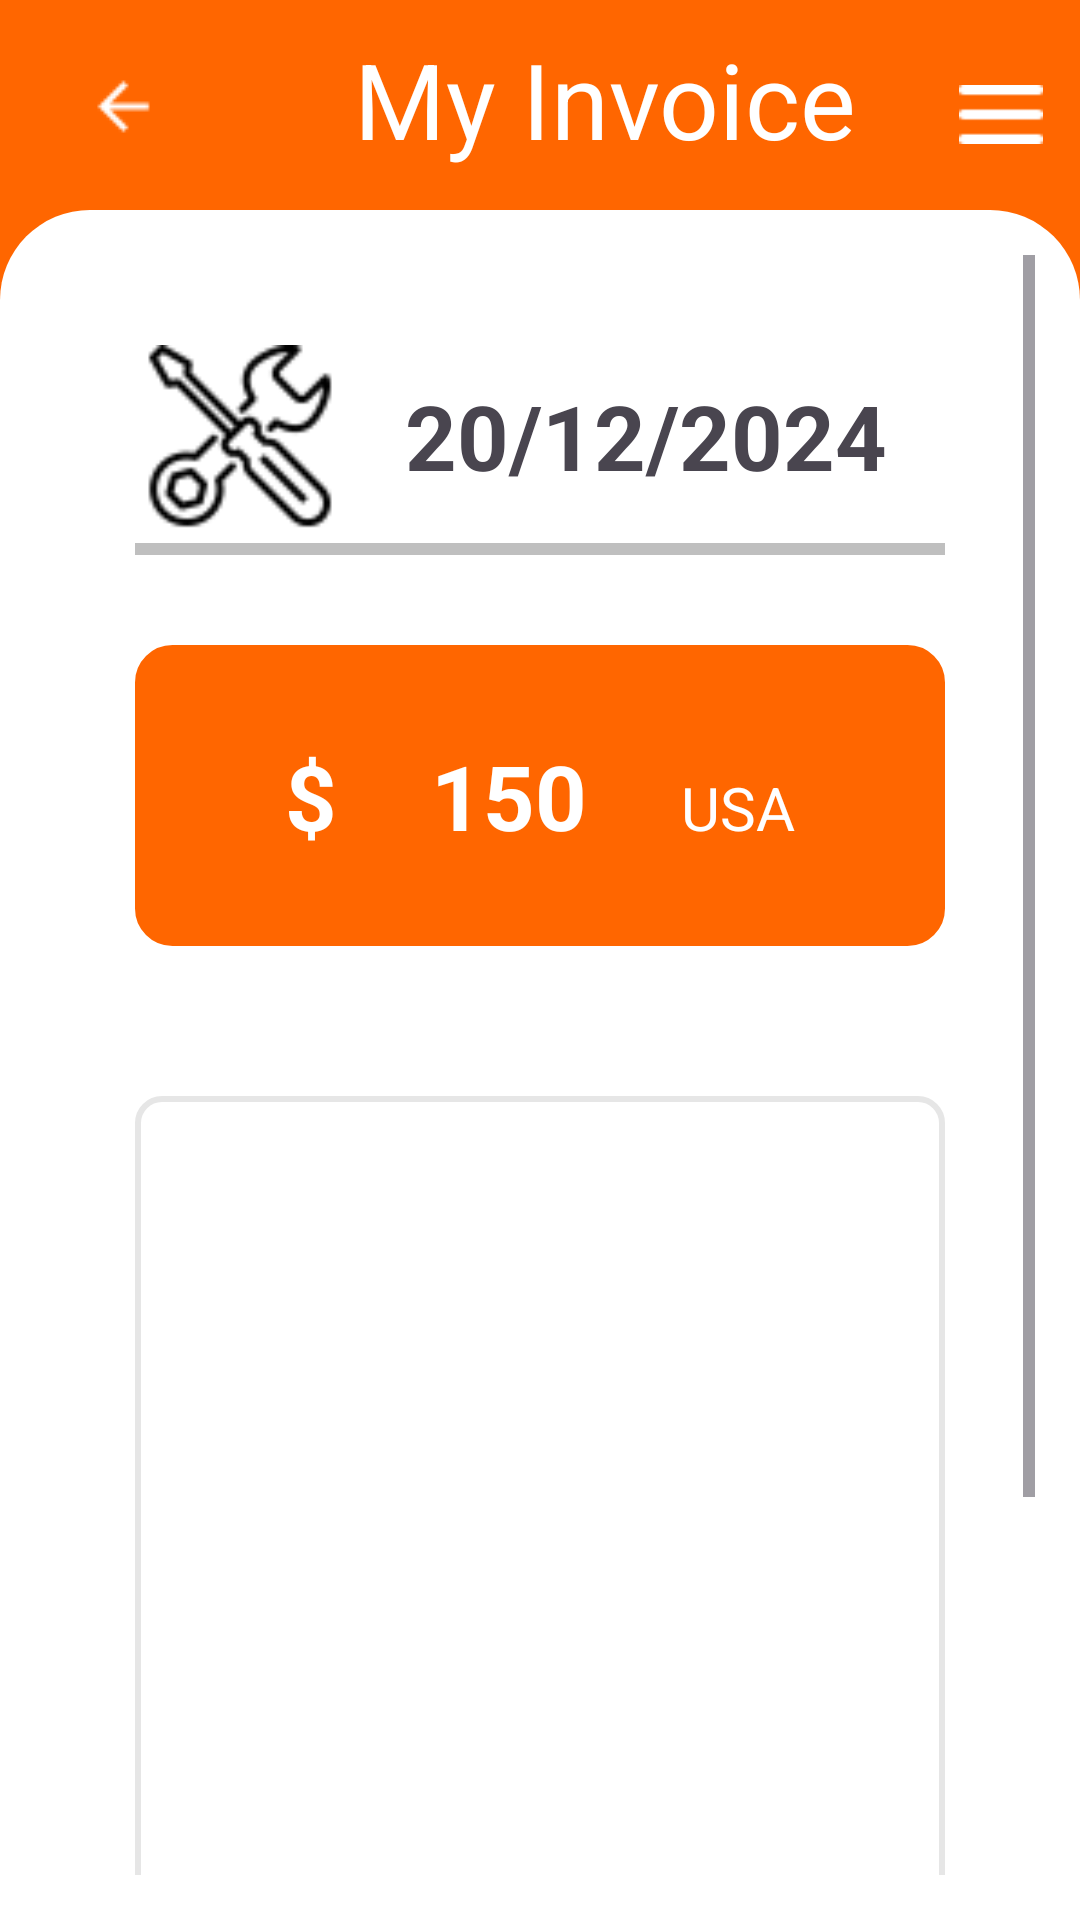

Android layout source for this screen:
<!-- AndroidManifest.xml: application theme Theme.GarageKo -->
<!-- res/layout/activity_invoice_details.xml -->
<?xml version="1.0" encoding="utf-8"?>
<androidx.drawerlayout.widget.DrawerLayout
    xmlns:android="http://schemas.android.com/apk/res/android"
    xmlns:app="http://schemas.android.com/apk/res-auto"
    xmlns:tools="http://schemas.android.com/tools"
    android:id="@+id/drawer_layout"
    android:layout_width="match_parent"
    android:layout_height="match_parent">

    <androidx.constraintlayout.widget.ConstraintLayout
        android:id="@+id/main"
        android:layout_width="match_parent"
        android:layout_height="match_parent"
        android:background="@color/mainColor"
        tools:context=".InvoiceDetailsActivity">

    <ImageView
        android:id="@+id/imageView"
        android:layout_width="28dp"
        android:layout_height="25dp"
        android:src="@drawable/menu_icon"
        app:layout_constraintBottom_toTopOf="@+id/scrollView2"
        app:layout_constraintEnd_toEndOf="parent"
        app:layout_constraintHorizontal_bias="0.731"
        app:layout_constraintStart_toEndOf="@+id/textView"
        app:layout_constraintTop_toTopOf="parent"
        app:layout_constraintVertical_bias="0.571"
        tools:ignore="MissingConstraints" />

        <ImageButton
            android:id="@+id/imageButtonBack"
            android:layout_width="50dp"
            android:layout_height="45dp"
            android:layout_marginStart="16dp"
            android:layout_marginBottom="12dp"
            android:background="@android:color/transparent"
            android:src="@drawable/arrow_back"
            app:layout_constraintBottom_toTopOf="@+id/scrollView2"
            app:layout_constraintStart_toStartOf="parent"
            tools:ignore="MissingConstraints" />

    <TextView
        android:id="@+id/textView"
        android:layout_width="wrap_content"
        android:layout_height="wrap_content"
        android:layout_marginStart="52dp"
        android:text="My Invoice"
        android:textAlignment="center"
        android:textColor="@color/white"
        android:textSize="35dp"
        app:layout_constraintBottom_toTopOf="@+id/scrollView2"
        app:layout_constraintStart_toEndOf="@+id/imageButtonBack"
        app:layout_constraintTop_toTopOf="parent"
        app:layout_constraintVertical_bias="0.421"
        tools:ignore="MissingConstraints" />

    <ScrollView
        android:id="@+id/scrollView2"
        android:layout_width="match_parent"
        android:layout_height="match_parent"
        android:background="@drawable/top_rounded_corners"
        android:padding="15dp"
        android:layout_marginTop="70dp"
        tools:ignore="MissingConstraints"
        tools:layout_editor_absoluteX="0dp"
        tools:layout_editor_absoluteY="70dp">

        <RelativeLayout
            android:layout_width="match_parent"
            android:layout_height="match_parent"
            android:background="@drawable/top_rounded_corners"
            android:padding="30dp">

            <ImageView
                android:id="@+id/imageView3"
                android:layout_width="70dp"
                android:layout_height="70dp"
                android:layout_alignParentStart="true"
                android:layout_alignParentTop="true"
                android:src="@drawable/tools"/>

            <TextView
                android:id="@+id/Idate"
                android:layout_width="wrap_content"
                android:layout_height="wrap_content"
                android:layout_alignParentTop="true"
                android:layout_alignParentEnd="true"
                android:layout_marginStart="20dp"
                android:layout_marginTop="10dp"
                android:layout_toEndOf="@+id/imageView3"
                android:text="20/12/2024"
                android:textSize="30dp"
                android:textStyle="bold" />

            <View
                android:layout_width="match_parent"
                android:layout_height="4dp"
                android:layout_above="@+id/linearLayout"
                android:layout_marginBottom="0dp"
                android:background="@color/zinc_200" />

            <LinearLayout
                android:id="@+id/linearLayout"
                android:layout_width="wrap_content"
                android:layout_height="wrap_content"
                android:layout_below="@+id/imageView3"
                android:layout_alignParentStart="true"
                android:layout_alignParentEnd="true"
                android:layout_marginTop="30dp"
                android:background="@drawable/rounded_edittext"
                android:backgroundTint="@color/mainColor"
                android:paddingHorizontal="50dp"
                android:paddingVertical="30dp">

                <TextView
                    android:layout_width="wrap_content"
                    android:layout_height="wrap_content"
                    android:layout_marginRight="30dp"
                    android:text="$"
                    android:textColor="@color/white"
                    android:textSize="30dp"
                    android:textStyle="bold" />

                <TextView
                    android:id="@+id/Iprice"
                    android:layout_width="wrap_content"
                    android:layout_height="wrap_content"
                    android:layout_weight="1"
                    android:text="150"
                    android:textAlignment="center"
                    android:textColor="@color/white"
                    android:textSize="30dp"
                    android:textStyle="bold" />

                <TextView
                    android:layout_width="wrap_content"
                    android:layout_height="wrap_content"
                    android:layout_marginLeft="30dp"
                    android:text="USA"
                    android:textColor="@color/white"
                    android:textSize="20dp" />

            </LinearLayout>

            <androidx.recyclerview.widget.RecyclerView xmlns:android="http://schemas.android.com/apk/res/android"
                android:id="@+id/service_recycler"
                android:layout_width="match_parent"
                android:layout_height="300dp"
                android:layout_below="@+id/linearLayout"
                android:layout_alignParentStart="true"
                android:layout_alignParentEnd="true"
                android:layout_marginTop="50dp"
                android:scrollbars="vertical"
                android:background="@drawable/recycler_border"/>

            <Button
                android:id="@+id/leaveFeedback"
                android:layout_width="match_parent"
                android:layout_height="wrap_content"
                android:layout_below="@+id/service_recycler"
                android:layout_alignParentStart="true"
                android:layout_alignParentEnd="true"
                android:layout_alignParentBottom="true"
                android:layout_marginTop="70dp"
                android:backgroundTint="@color/mainColor"
                android:text="Leave a Feedback"
                android:textSize="20dp"
                android:textStyle="bold" />

        </RelativeLayout>

    </ScrollView>
    </androidx.constraintlayout.widget.ConstraintLayout>


<include
    layout="@layout/side_menu" />
</androidx.drawerlayout.widget.DrawerLayout>
<!-- res/layout/side_menu.xml (included above) -->
<?xml version="1.0" encoding="utf-8"?>
<LinearLayout
    xmlns:android="http://schemas.android.com/apk/res/android"
    android:id="@+id/navigation_menu"
    android:layout_width="240dp"
    android:layout_height="match_parent"
    android:layout_gravity="end"
    android:orientation="vertical"
    android:background="@color/white">

    <de.hdodenhof.circleimageview.CircleImageView
        android:id="@+id/userImage"
        android:layout_width="120dp"
        android:layout_height="120dp"
        android:layout_gravity="center"
        android:layout_marginTop="50dp"
        android:background="@drawable/profile_image_background"
        android:src="@drawable/user_image" />

    <TextView
        android:id="@+id/userName"
        android:layout_width="match_parent"
        android:layout_height="wrap_content"
        android:padding="16dp"
        android:layout_marginTop="20dp"
        android:textStyle="bold"
        android:textAlignment="center"
        android:text="Worood Assi"
        android:textSize="25dp" />

    <View
        android:layout_width="match_parent"
        android:layout_height="2dp"
        android:layout_marginHorizontal="5dp"
        android:background="@color/zinc_200"/>

    <TextView
        android:id="@+id/menu_item_1"
        android:layout_width="match_parent"
        android:layout_height="wrap_content"
        android:padding="16dp"
        android:layout_marginTop="20dp"
        android:textStyle="bold"
        android:textAlignment="center"
        android:text="My Profile"
        android:textSize="22sp" />

    <TextView
        android:id="@+id/menu_item_2"
        android:layout_width="match_parent"
        android:layout_height="wrap_content"
        android:padding="16dp"
        android:layout_marginTop="20dp"
        android:textStyle="bold"
        android:textAlignment="center"
        android:text="Logout"
        android:background="@color/mainColor"
        android:textSize="22sp" />
</LinearLayout>
<!-- resources referenced by this layout -->
<resources>
  <color name="mainColor">#FF6600</color>
  <color name="white">#FFFFFFFF</color>
  <color name="zinc_200">#BFBFBF</color>
  <!-- drawable arrow_back: png bitmap (drawable, 233 bytes) -->
  <!-- drawable menu_icon: png bitmap (drawable, 196 bytes) -->
  <!-- drawable profile_image_background (drawable) -->
  <shape xmlns:android="http://schemas.android.com/apk/res/android">
      <solid android:color="#FF6600" /> 
      <corners android:radius="150dp" /> 
      <size android:width="200dp" android:height="200dp" /> 
  </shape>
  <!-- drawable recycler_border (drawable) -->
  <shape xmlns:android="http://schemas.android.com/apk/res/android"
      android:shape="rectangle">
  
      
      <solid android:color="#FFFFFF" /> 
  
      
      <stroke
          android:width="2dp"
          android:color="#E6E6E6" /> 
  
      
      <corners android:radius="8dp" />
  </shape>
  <!-- drawable rounded_edittext (drawable) -->
  <shape xmlns:android="http://schemas.android.com/apk/res/android">
      <solid android:color="#FFFFFF" /> 
      <corners android:radius="12dp" /> 
      <stroke
          android:width="1dp"
          android:color="#D3D3D3" /> 
      <padding
          android:left="8dp"
          android:right="8dp"
          android:top="8dp"
          android:bottom="8dp" /> 
  </shape>
  <!-- drawable tools: png bitmap (drawable, 5646 bytes) -->
  <!-- drawable top_rounded_corners (drawable) -->
  <shape xmlns:android="http://schemas.android.com/apk/res/android">
      <solid android:color="@color/white" />
      <corners
          android:topLeftRadius="30dp"
          android:topRightRadius="30dp"
      />
  </shape>
  <!-- drawable user_image: jpg bitmap (drawable, 51630 bytes) -->
  <style name="Theme.GarageKo" parent="Base.Theme.GarageKo" />
  <style name="Base.Theme.GarageKo" parent="Theme.Material3.DayNight.NoActionBar">
          
          
      </style>
</resources>
